Run: headless pygame with SDL's dummy video driver; simulated clock (each Clock.tick advances the game by its frame time, no real sleeping); random seed 0; keys injected as events and as key.get_pressed() state; mouse plan: one left click at the window centre at the start of phase 2, then a move to the lower-right quarter at the start of phase 3.
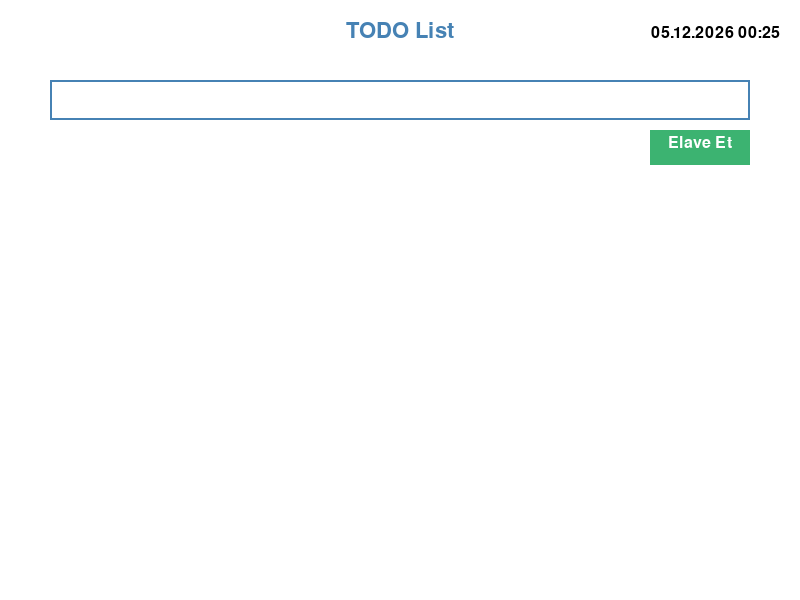
Frame 1 of 4 · flips 1–60 · no input
Frame 2 of 4 · flips 61–180 · clicked the window centre · tapped SPACE, RETURN · held RIGHT (→), D · screen unchanged from frame 1, image omitted
Frame 3 of 4 · flips 181–300 · moved the mouse to the lower-right quarter · held DOWN (↓), S · screen unchanged from frame 2, image omitted
Frame 4 of 4 · flips 301–420 · held LEFT (←), A, UP (↑), W · screen unchanged from frame 3, image omitted

The pygame program that drew these frames:

import pygame
import sys
import datetime

# Pygame-i işə sal
pygame.init()

# Ekran ölçüləri
WIDTH = 800
HEIGHT = 600

# Rənglər
WHITE = (255, 255, 255)
BLACK = (0, 0, 0)
GRAY = (200, 200, 200)
BLUE = (70, 130, 180)
RED = (220, 20, 60)
GREEN = (60, 179, 113)
LIGHT_GREEN = (144, 238, 144)

# Fontlar
font_small = pygame.font.SysFont('Arial', 20)
font_medium = pygame.font.SysFont('Arial', 24)
font_large = pygame.font.SysFont('Arial', 32)

# TODO maddələri
todos = []
input_text = ""
input_active = False
edit_index = None

# Ekran yarat
screen = pygame.display.set_mode((WIDTH, HEIGHT))
pygame.display.set_caption("TODO Proqramı")

def draw_todo_list():
    # Arxa fon
    screen.fill(WHITE)
    
    # Başlıq
    title = font_large.render("TODO List", True, BLUE)
    screen.blit(title, (WIDTH//2 - title.get_width()//2, 20))
    
    # Tarix
    now = datetime.datetime.now()
    date_text = now.strftime("%d.%m.%Y %H:%M")
    date_surface = font_medium.render(date_text, True, BLACK)
    screen.blit(date_surface, (WIDTH - date_surface.get_width() - 20, 25))
    
    # Giriş sahəsi
    pygame.draw.rect(screen, GRAY if input_active else WHITE, (50, 80, WIDTH-100, 40))
    pygame.draw.rect(screen, BLUE, (50, 80, WIDTH-100, 40), 2)
    
    text_surface = font_medium.render(input_text, True, BLACK)
    screen.blit(text_surface, (60, 87))
    
    # Əlavə et/Təyin et düyməsi
    btn_text = "Təyin Et" if edit_index is not None else "Elave Et"
    pygame.draw.rect(screen, GREEN, (WIDTH-150, 130, 100, 35))
    text_btn = font_medium.render(btn_text, True, WHITE)
    screen.blit(text_btn, (WIDTH-150 + (100 - text_btn.get_width())//2, 135))
    
    # TODO maddələri
    for i, todo in enumerate(todos):
        y_pos = 180 + i * 50
        
        # Maddə mətni
        text = font_medium.render(todo, True, BLACK)
        screen.blit(text, (60, y_pos))
        
        # Sil düyməsi
        pygame.draw.rect(screen, RED, (WIDTH-150, y_pos, 100, 35))
        text_del = font_medium.render("Sil", True, WHITE)
        screen.blit(text_del, (WIDTH-150 + (100 - text_del.get_width())//2, y_pos+5))
        
        # Düzəlt düyməsi
        pygame.draw.rect(screen, BLUE, (WIDTH-260, y_pos, 100, 35))
        text_edit = font_medium.render("Düzelt", True, WHITE)
        screen.blit(text_edit, (WIDTH-260 + (100 - text_edit.get_width())//2, y_pos+5))

def add_or_update_todo():
    global input_text, edit_index
    if input_text.strip():
        if edit_index is not None:
            todos[edit_index] = input_text
            edit_index = None
        else:
            todos.append(input_text)
        input_text = ""

def delete_todo(index):
    global todos
    if 0 <= index < len(todos):
        todos.pop(index)

def edit_todo(index):
    global input_text, edit_index
    if 0 <= index < len(todos):
        input_text = todos[index]
        edit_index = index

# Əsas proqram döngüsü
while True:
    for event in pygame.event.get():
        if event.type == pygame.QUIT:
            pygame.quit()
            sys.exit()
        
        elif event.type == pygame.MOUSEBUTTONDOWN:
            # Giriş sahəsini aktivləşdir
            if 50 <= event.pos[0] <= WIDTH-50 and 80 <= event.pos[1] <= 120:
                input_active = True
            else:
                input_active = False
            
            # Əlavə et/Təyin et düyməsi
            if WIDTH-150 <= event.pos[0] <= WIDTH-50 and 130 <= event.pos[1] <= 165:
                add_or_update_todo()
            
            # TODO maddələri üzərində əməliyyatlar
            for i in range(len(todos)):
                y_pos = 180 + i * 50
                
                # Sil düyməsi
                if WIDTH-150 <= event.pos[0] <= WIDTH-50 and y_pos <= event.pos[1] <= y_pos+35:
                    delete_todo(i)
                    break
                
                # Düzəlt düyməsi
                if WIDTH-260 <= event.pos[0] <= WIDTH-160 and y_pos <= event.pos[1] <= y_pos+35:
                    edit_todo(i)
                    break
        
        elif event.type == pygame.KEYDOWN:
            if input_active:
                if event.key == pygame.K_RETURN:
                    add_or_update_todo()
                elif event.key == pygame.K_BACKSPACE:
                    input_text = input_text[:-1]
                else:
                    input_text += event.unicode
    
    draw_todo_list()
    pygame.display.flip()
